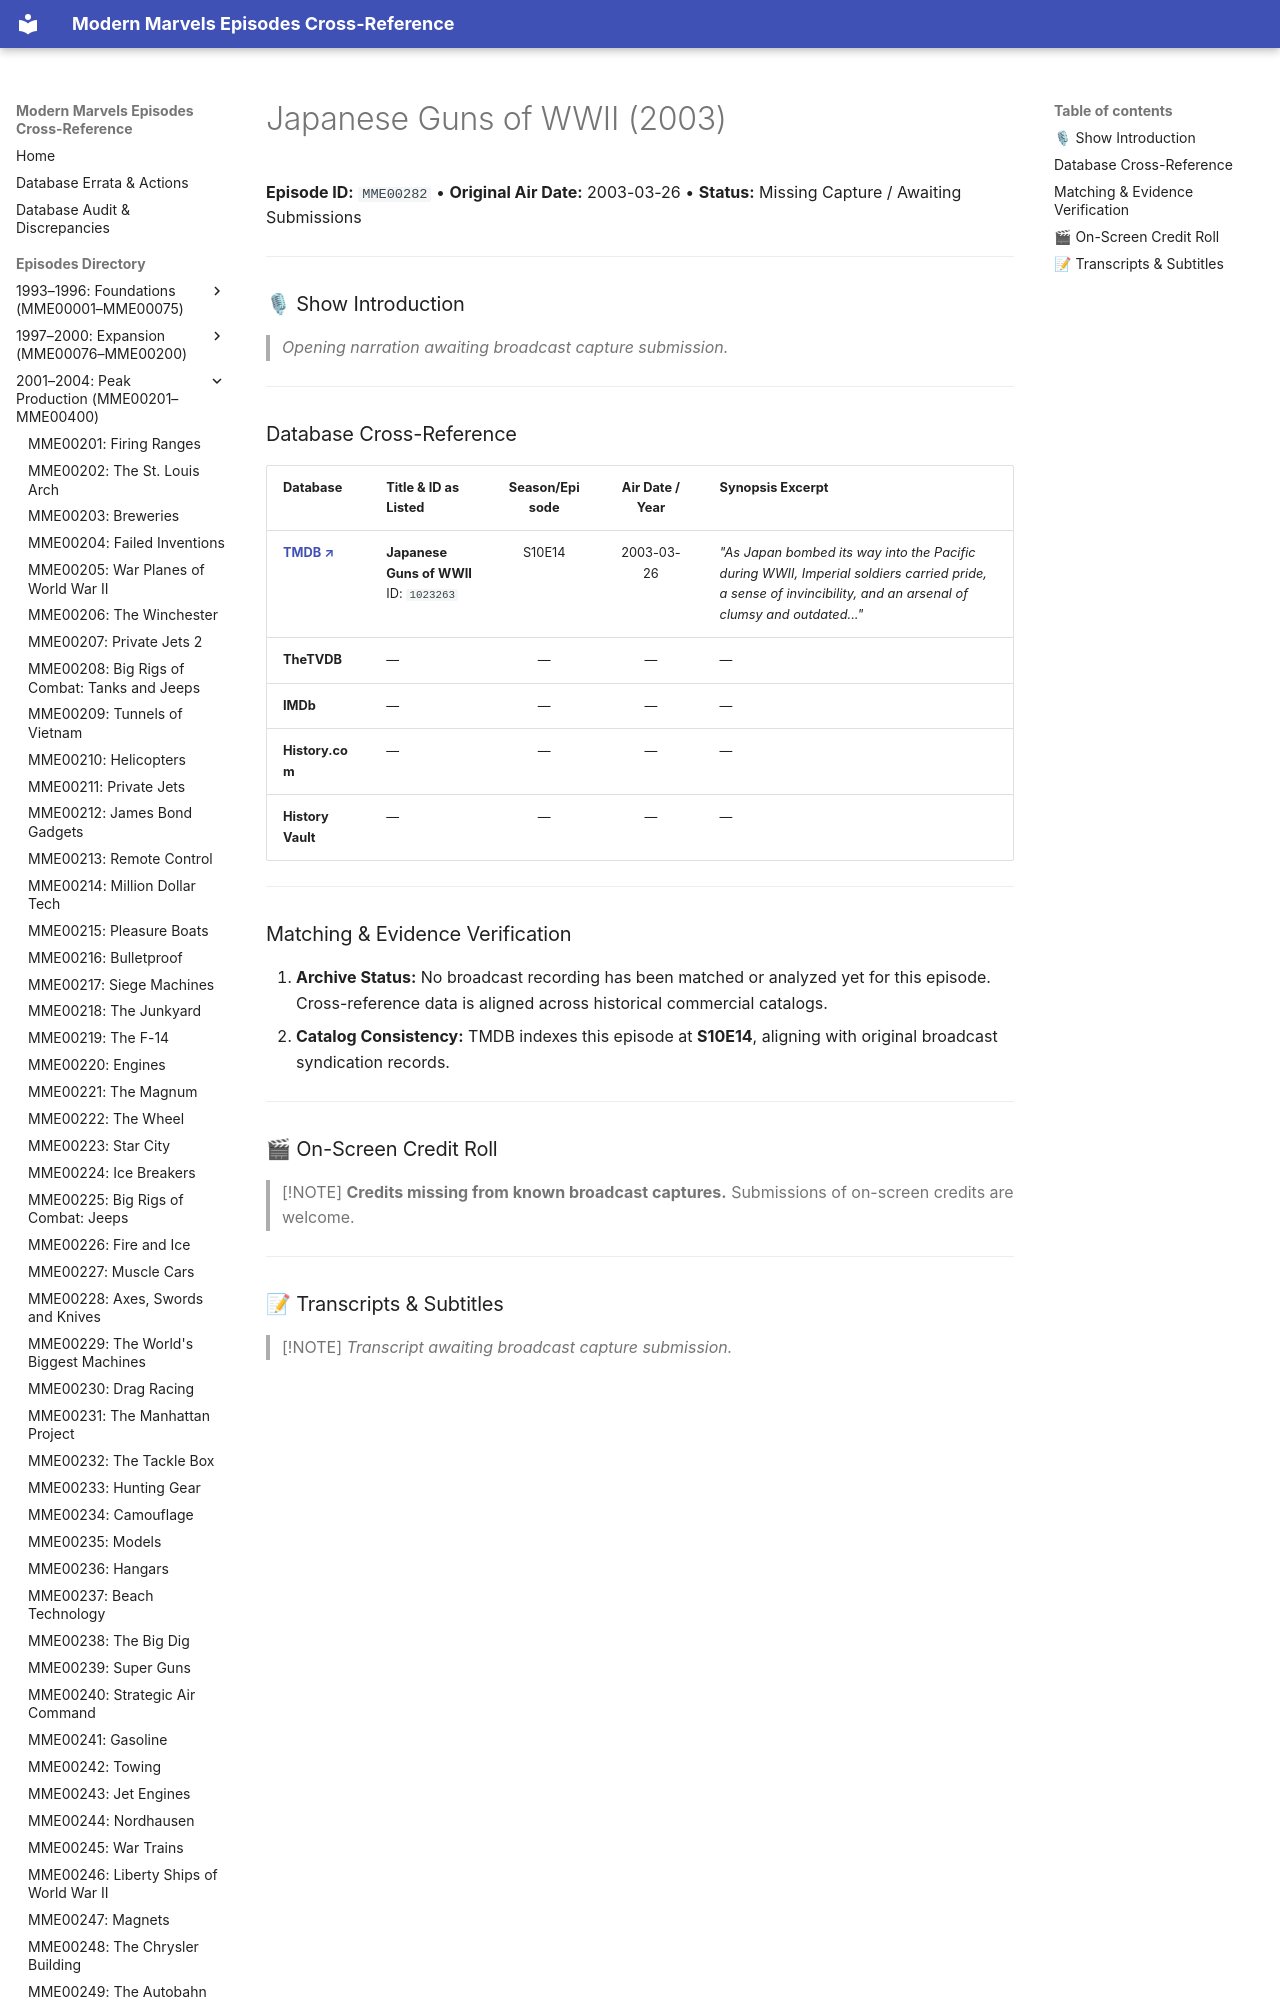

repository: ModernMarvelsFan/ModernMarvels · page: episodes/MME00282/index.html · generator: mkdocs

# Japanese Guns of WWII (2003)

**Episode ID:** `MME00282` • **Original Air Date:** 2003-03-26 • **Status:** Missing Capture / Awaiting Submissions

---

### 🎙 Show Introduction

> *Opening narration awaiting broadcast capture submission.*

---
